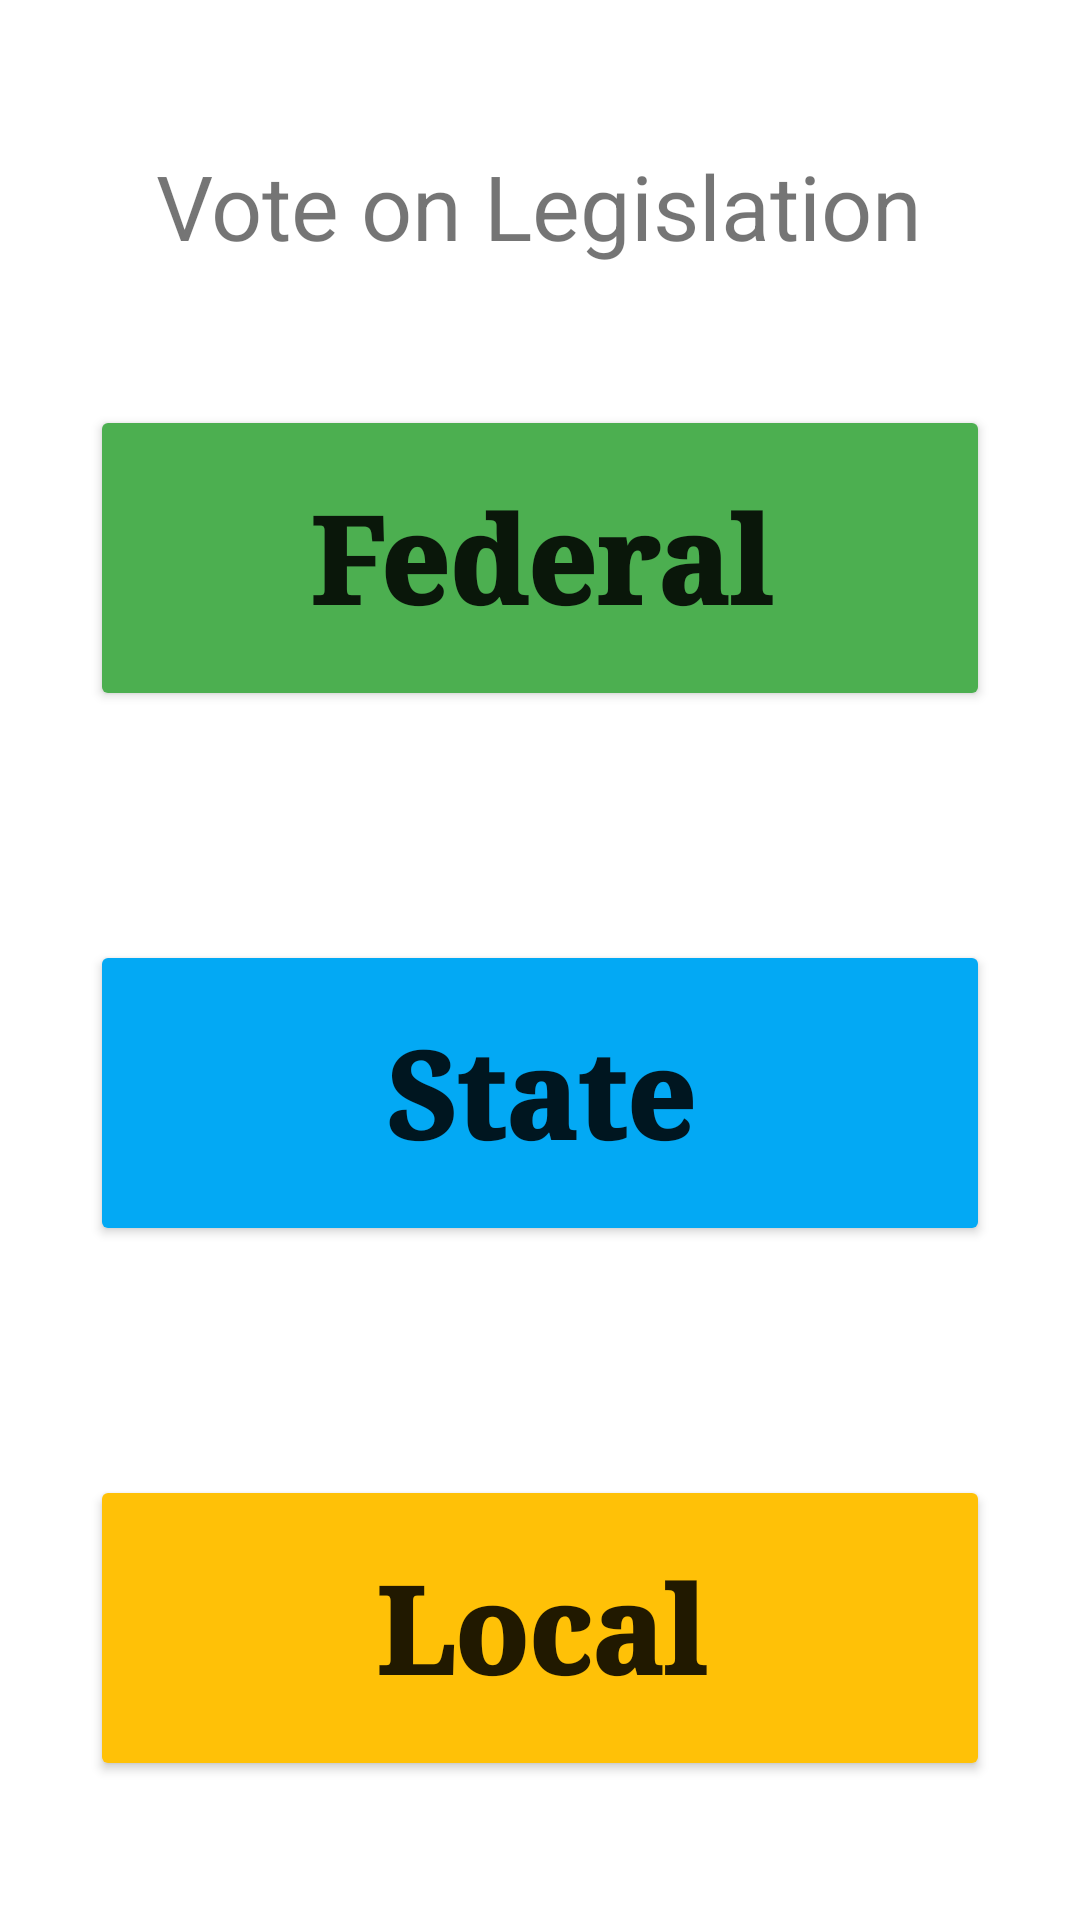

Android layout source for this screen:
<!-- AndroidManifest.xml: application theme Theme.VoterMate -->
<!-- res/layout/activity_main.xml -->
<?xml version="1.0" encoding="utf-8"?>
<androidx.constraintlayout.widget.ConstraintLayout xmlns:android="http://schemas.android.com/apk/res/android"
    xmlns:app="http://schemas.android.com/apk/res-auto"
    xmlns:tools="http://schemas.android.com/tools"
    android:layout_width="match_parent"
    android:layout_height="match_parent"
    tools:context=".MainActivity">
    <TextView
        android:id="@+id/textView"
        android:layout_width="wrap_content"
        android:layout_height="wrap_content"
        android:layout_marginTop="32dp"
        android:text="Vote on Legislation"
        android:textSize="30sp"
        app:layout_constraintBottom_toTopOf="@+id/federal_button"
        app:layout_constraintHorizontal_bias="0.496"
        app:layout_constraintLeft_toLeftOf="parent"
        app:layout_constraintRight_toRightOf="parent"
        app:layout_constraintTop_toTopOf="parent" />

    <Button
        android:id="@+id/federal_button"
        android:layout_width="match_parent"
        android:layout_height="wrap_content"
        android:layout_margin="30dp"
        android:backgroundTint="#4CAF50"
        android:fontFamily="serif"
        android:padding="24dp"
        android:text="@string/federal"
        android:textAllCaps="false"
        android:textFontWeight="900"
        android:textSize="40sp"
        app:layout_constraintBottom_toTopOf="@+id/state_button"
        app:layout_constraintEnd_toEndOf="parent"
        app:layout_constraintStart_toStartOf="parent"
        app:layout_constraintTop_toBottomOf="@+id/textView" />

    <Button
        android:id="@+id/state_button"
        android:layout_width="match_parent"
        android:layout_height="wrap_content"
        android:layout_margin="30dp"
        android:backgroundTint="#03A9F4"
        android:fontFamily="serif"
        android:padding="24dp"
        android:text="@string/state"
        android:textAllCaps="false"
        android:textFontWeight="900"
        android:textSize="40sp"
        app:layout_constraintBottom_toTopOf="@+id/local_button"
        app:layout_constraintEnd_toEndOf="parent"
        app:layout_constraintStart_toStartOf="parent"
        app:layout_constraintTop_toBottomOf="@+id/federal_button" />

    <Button
        android:id="@+id/local_button"
        android:layout_width="match_parent"
        android:layout_height="wrap_content"
        android:layout_margin="30dp"
        android:backgroundTint="#FFC107"
        android:fontFamily="serif"
        android:padding="24dp"
        android:text="@string/local"
        android:textAllCaps="false"
        android:textFontWeight="900"
        android:textSize="40sp"
        app:layout_constraintBottom_toBottomOf="parent"
        app:layout_constraintEnd_toEndOf="parent"
        app:layout_constraintStart_toStartOf="parent"
        app:layout_constraintTop_toBottomOf="@+id/state_button" />




</androidx.constraintlayout.widget.ConstraintLayout>
<!-- resources referenced by this layout -->
<resources>
  <string name="federal">Federal</string>
  <string name="local">Local</string>
  <string name="state">State</string>
  <style name="Theme.VoterMate" parent="Theme.MaterialComponents.DayNight.DarkActionBar">
          
          <item name="colorPrimary">@color/purple_500</item>
          <item name="colorPrimaryVariant">@color/purple_700</item>
          <item name="colorOnPrimary">@color/white</item>
          
          <item name="colorSecondary">@color/teal_200</item>
          <item name="colorSecondaryVariant">@color/teal_700</item>
          <item name="colorOnSecondary">@color/black</item>
          
          <item name="android:statusBarColor" tools:targetApi="l">?attr/colorPrimaryVariant</item>
          
      </style>
  <!-- not gathered from this repository: default colours our renderer supplied (Android Studio template values) -->
  <color name="purple_500">#FF6200EE</color>
  <color name="purple_700">#FF3700B3</color>
  <color name="teal_200">#FF03DAC5</color>
  <color name="teal_700">#FF018786</color>
  <color name="black">#FF000000</color>
  <color name="white">#FFFFFFFF</color>
</resources>
